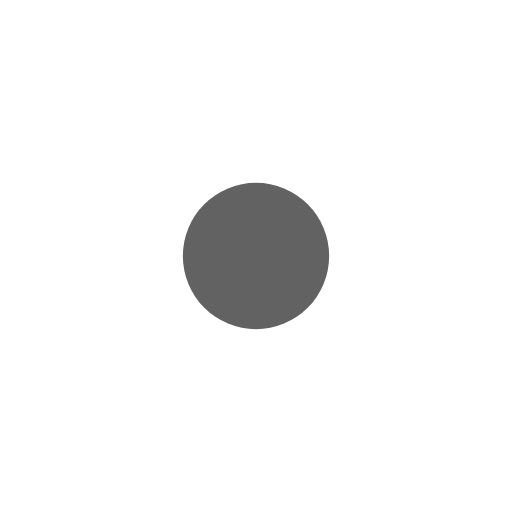
t = 0.00 s
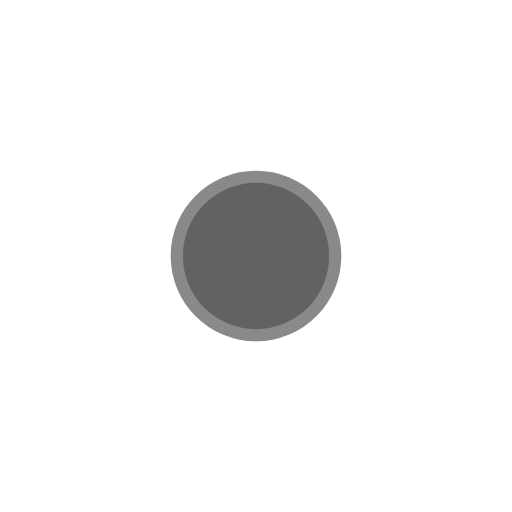
t = 0.75 s
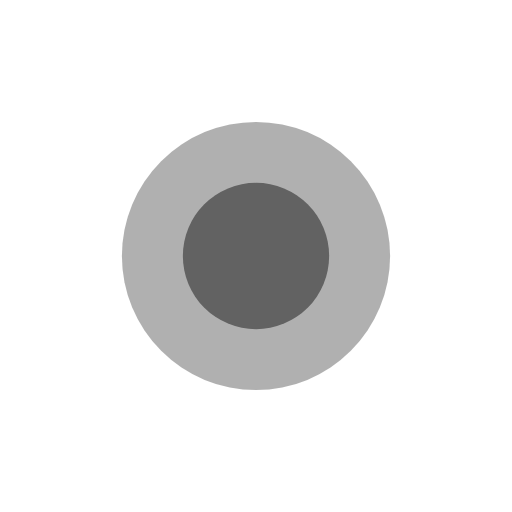
t = 1.50 s
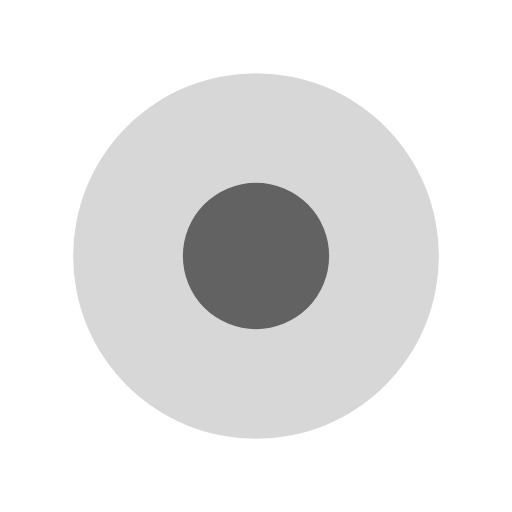
t = 2.25 s

The animated SVG that drew these frames (rendered in a browser with its animation timeline set to each time). Animation: 2 SMIL elements (animate=2); one cycle of 3.00 s, repeats indefinitely.

<!-- Pages Vector maps -->

<svg version="1.1" id="Layer_1" xmlns="http://www.w3.org/2000/svg" xmlns:xlink="http://www.w3.org/1999/xlink" x="0px" y="0px"
	 width="42px" height="42px" viewBox="0 0 42 42" enable-background="new 0 0 42 42" xml:space="preserve">
	 
<circle opacity="0.2" fill="#626262" cx="21" cy="21" r="19">
     <animate attributeName="r" values="3;19" dur="3s" repeatCount="indefinite"/>
     <animate attributeName="opacity" values="1;0" dur="3s" repeatCount="indefinite"/>
</circle>


<circle fill="#626262" cx="21" cy="21" r="6"/>
</svg>
